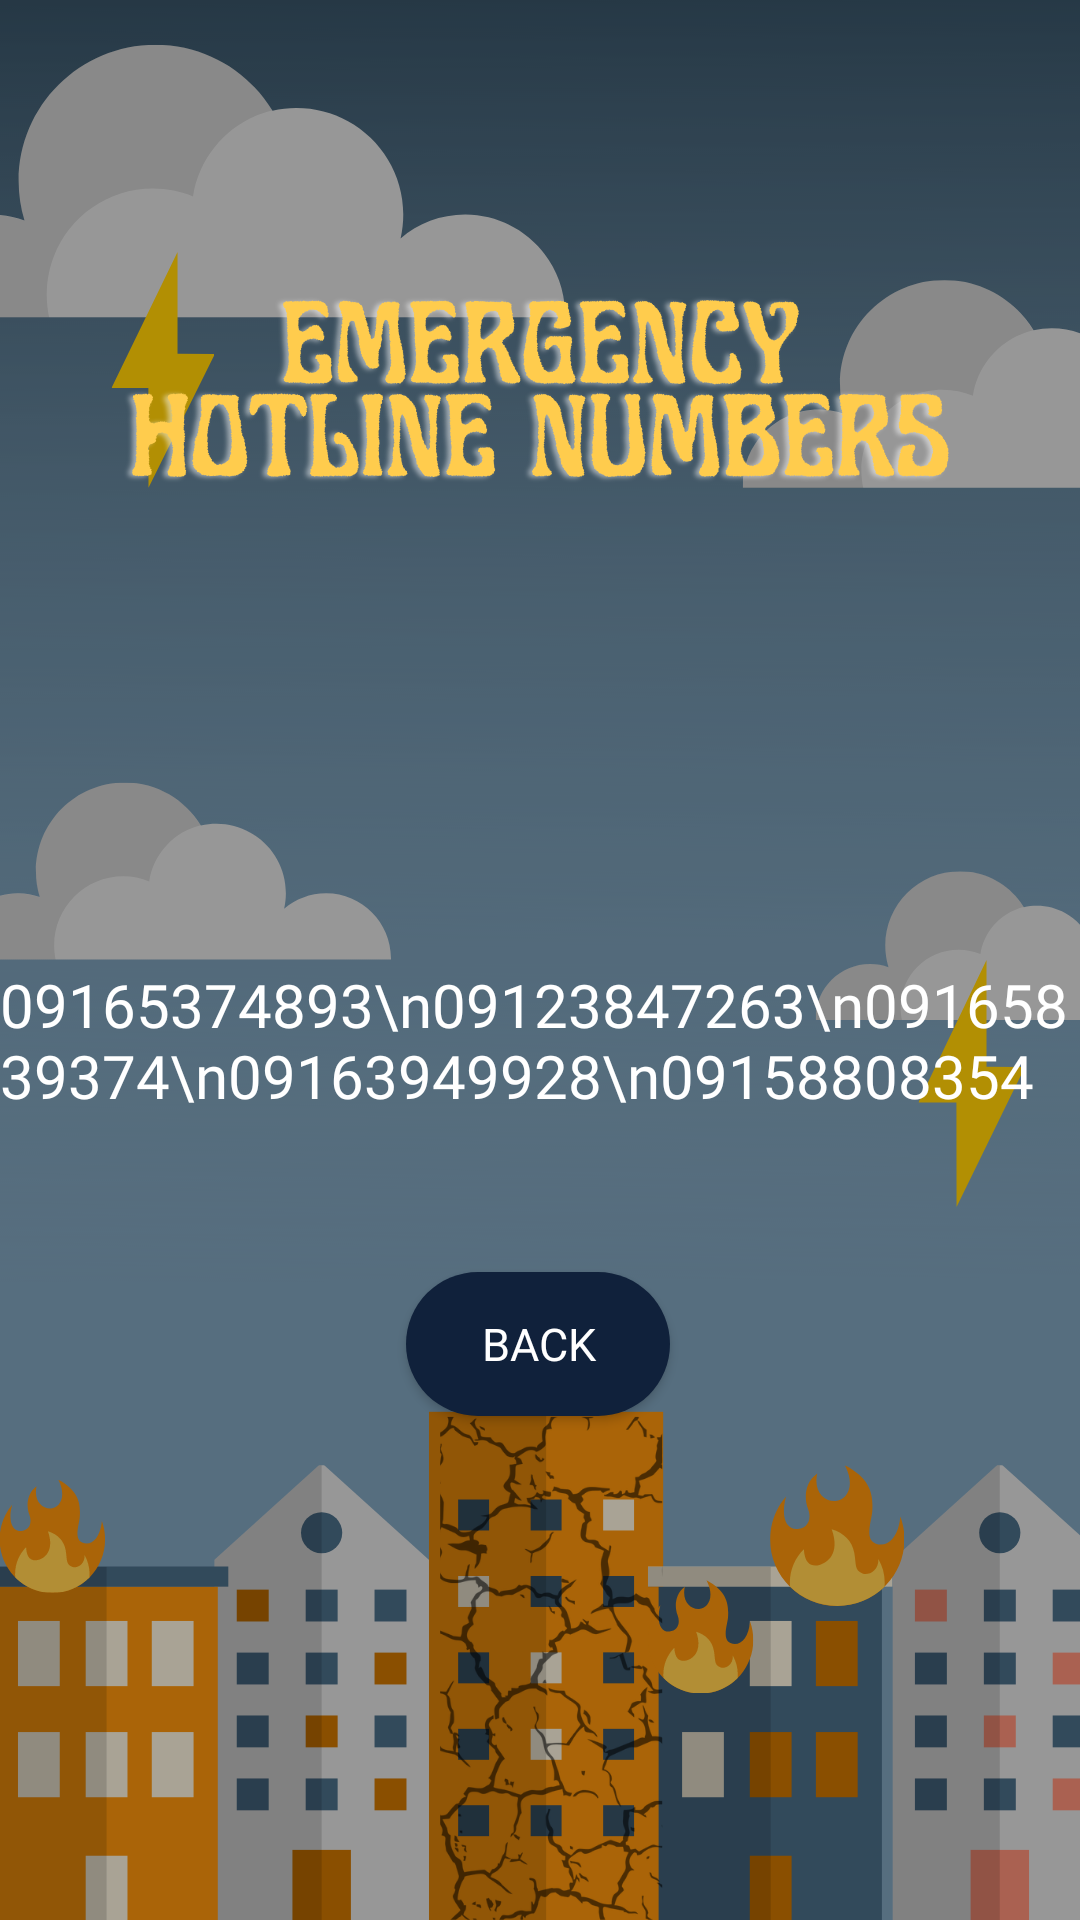

Reconstruct the res/layout file that produces this screen, plus the resources it refers to.
<!-- AndroidManifest.xml: application theme Theme.Capstone_TofuTech -->
<!-- res/layout/activity_next.xml -->
<?xml version="1.0" encoding="utf-8"?>
<androidx.constraintlayout.widget.ConstraintLayout xmlns:android="http://schemas.android.com/apk/res/android"
    xmlns:app="http://schemas.android.com/apk/res-auto"
    xmlns:tools="http://schemas.android.com/tools"
    android:layout_width="match_parent"
    android:layout_height="match_parent"
    android:background="@drawable/last"
    tools:context=".Next">

    <androidx.appcompat.widget.AppCompatButton
        android:id="@+id/btnBck"
        android:layout_width="wrap_content"
        android:layout_height="wrap_content"
        android:layout_marginBottom="168dp"
        android:background="@drawable/btn"
        android:fontFamily="@font/baloo_thambi"
        android:text="Back"
        android:textColor="@color/white"
        android:textSize="15dp"
        app:layout_constraintBottom_toBottomOf="parent"
        app:layout_constraintEnd_toEndOf="parent"
        app:layout_constraintHorizontal_bias="0.498"
        app:layout_constraintStart_toStartOf="parent" />

    <TextView
        android:id="@+id/textView"
        android:layout_width="wrap_content"
        android:layout_height="wrap_content"
        android:layout_marginBottom="52dp"
        android:fontFamily="@font/baloo_thambi"
        android:text="09165374893\n09123847263\n09165839374\n09163949928\n09158808354"
        android:textColor="@color/white"
        android:textSize="20dp"
        app:layout_constraintBottom_toTopOf="@+id/btnBck"
        app:layout_constraintEnd_toEndOf="parent"
        app:layout_constraintHorizontal_bias="0.498"
        app:layout_constraintStart_toStartOf="parent" />

</androidx.constraintlayout.widget.ConstraintLayout>
<!-- resources referenced by this layout -->
<resources>
  <!-- drawable btn (drawable) -->
  <?xml version="1.0" encoding="utf-8"?>
  <shape xmlns:android="http://schemas.android.com/apk/res/android"
      android:shape="rectangle">
  
      <solid
          android:color="#10213b"/>
  
      <padding
          android:bottom="7dp"
          android:left="7dp"
          android:right="7dp"
          android:top="7dp" />
  
      <corners android:radius="200dp" />
  </shape>
  <!-- drawable last: png bitmap (drawable, 271215 bytes) -->
  <style name="Theme.Capstone_TofuTech" parent="Theme.MaterialComponents.DayNight.DarkActionBar">
          
          <item name="colorPrimary">@color/purple_500</item>
          <item name="colorPrimaryVariant">@color/purple_700</item>
          <item name="colorOnPrimary">@color/white</item>
          
          <item name="colorSecondary">@color/teal_200</item>
          <item name="colorSecondaryVariant">@color/teal_700</item>
          <item name="colorOnSecondary">@color/black</item>
          
          <item name="android:statusBarColor" tools:targetApi="l">?attr/colorPrimaryVariant</item>
          
      </style>
  <!-- not gathered from this repository: default colours our renderer supplied (Android Studio template values) -->
  <color name="purple_500">#FF6200EE</color>
  <color name="purple_700">#FF3700B3</color>
  <color name="teal_200">#FF03DAC5</color>
  <color name="teal_700">#FF018786</color>
  <color name="black">#FF000000</color>
  <color name="white">#FFFFFFFF</color>
</resources>
